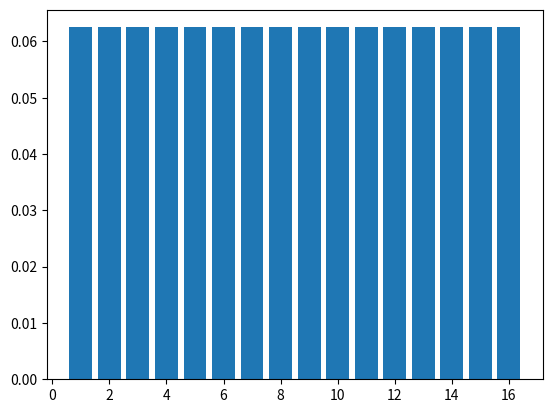
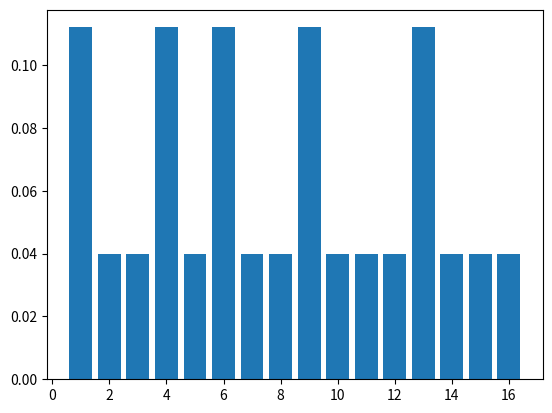
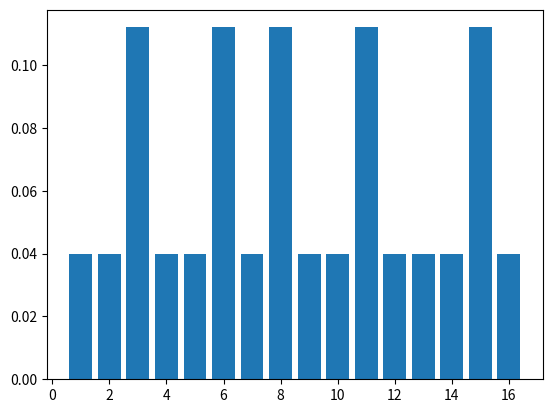
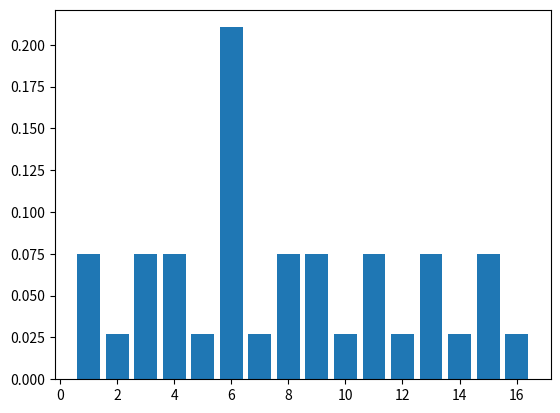
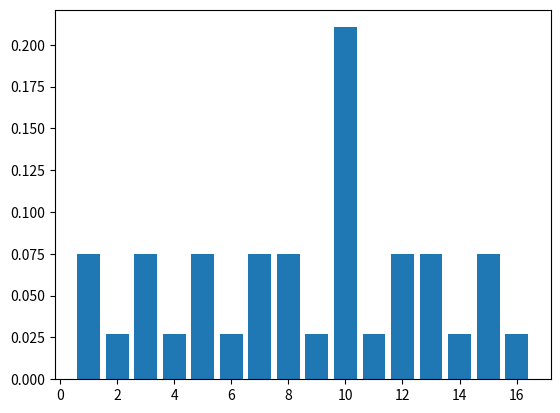
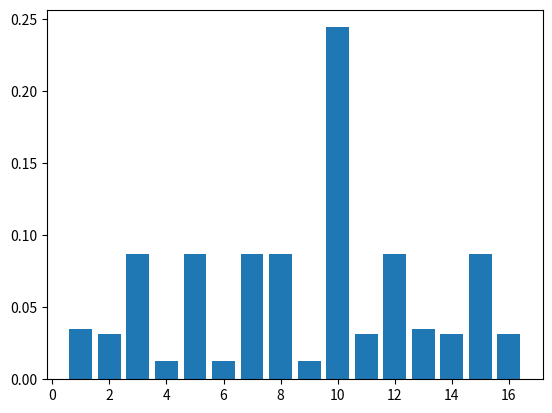

Reproduce these figures in Python, in order.
# A1a

import matplotlib.pyplot as plt

def landmark(array, found: bool):
    """Update Probabilities if landmark has been found (or not found)"""
    LANDMARKS = [1, 4, 6, 9, 13]

    landmark_factor = 0.7
    no_landmark_factor = 0.25

    if not found:
        landmark_factor = 1 - landmark_factor
        no_landmark_factor = 1 - no_landmark_factor

    for i in LANDMARKS:
        array[i-1] *= landmark_factor

    for i in [x for x in range(1, len(array) + 1) if x not in LANDMARKS]:
        array[i-1] *= no_landmark_factor

    return array


def normalize(array):
    """Normalisieren eines Zahlenarrays"""
    eta = 1 / sum(array)
    print("Eta:", eta)
    return [i * eta for i in array]

title = 0

def print_probabilities(array):
    global title
    """Simple Output"""
    
    # plot probabilities as bar graph and save it as png
    plt.bar(range(1, 17), array)
    plt.savefig(f"figure - {title}.png")
    plt.clf()
    title += 1

    print([round(x, 4) for x in array], "^T", sep='')

### Start ###

# Set Array with starting probabilities
probs = [1/16] * 16

print("Initialisiere alle Aufenthaltswahrscheinlichkeiten für die einzelnen Felder mit einer gleichverteilten Wahrscheinlichkeit von 1/16:")
print_probabilities(probs)

## Schritt 1 - Eine Landmarke ##

print("\n## Schritt 1 - Eine Landmarke ##\n")

probs = landmark(probs, True)

probs = normalize(probs)

print("Multipliziere jeden Eintrag, auf welchem eine Landmarke steht mit 0.7 und jeden Eintrag auf welchem keine Landmarke steht mit 0.25. Danach wird der Vektor normalisiert, sodass alle Wahrscheinlichkeiten addiert 1 ergeben:")
print_probabilities(probs)

## Schritt 2 - 2 Schritte im Uhrzeigersinn ##

print("\n## Schritt 2 - 2 Schritte im Uhrzeigersinn ##\n")

probs = probs[-2:] + probs[:-2]

print("Der Roboter bewegt sich zwei Zellen im Uhrzeigersinn, was bedeutet, dass die Wahrscheinlichkeiten in dem Vektor um je zwei Stellen weiter verschoben werden. Dies geschieht dabei dann 'im Kreis':")
print_probabilities(probs)

## Schritt 3 - Eine Landmarke ##

print("\n## Schritt 3 - Eine Landmarke ##\n")

probs = landmark(probs, True)

probs = normalize(probs)

print("Multipliziere jeden Eintrag, auf welchem eine Landmarke steht mit 0.7 und jeden Eintrag auf welchem keine Landmarke steht mit 0.25. Danach wird der Vektor normalisiert, sodass alle Wahrscheinlichkeiten addiert 1 ergeben:")
print_probabilities(probs)

## Schritt 4 - 4 Schritte im Uhrzeigersinn ##

print("\n## Schritt 4 - 4 Schritte im Uhrzeigersinn ##\n")

probs = probs[-4:] + probs[:-4]

print("Der Roboter bewegt sich vier Zellen im Uhrzeigersinn, was bedeutet, dass die Wahrscheinlichkeiten in dem Vektor um je vier Stellen weiter verschoben werden. Dies geschieht dabei dann 'im Kreis':")
print_probabilities(probs)

## Schritt 5 - Keine Landmarke ##

print("\n## Schritt 5 - Keine Landmarke ##\n")

probs = landmark(probs, False)

probs = normalize(probs)

print("Multipliziere jeden Eintrag, auf welchem eine Landmarke steht mit 0.3 und jeden Eintrag auf welchem keine Landmarke steht mit 0.75. Danach wird der Vektor normalisiert, sodass alle Wahrscheinlichkeiten addiert 1 ergeben:")
print_probabilities(probs)

## Result ##

max_prob = max(probs)

# Find all Indexes with max_prob (in case multiple fields have the same probability)
max_indexes = [i for i in range(1, len(probs) + 1) if probs[i-1] == max_prob]
start_fields = [i - 6 for i in max_indexes]

print("Der Roboter steht mit Wahrscheinlichkeit", round(max_prob, 4), "auf Feld:", max_indexes)
print("Da er 6 Schritte im Uhrzeigersinn gefahren ist, ist das wahrscheinlichste Startfeld:", start_fields)
